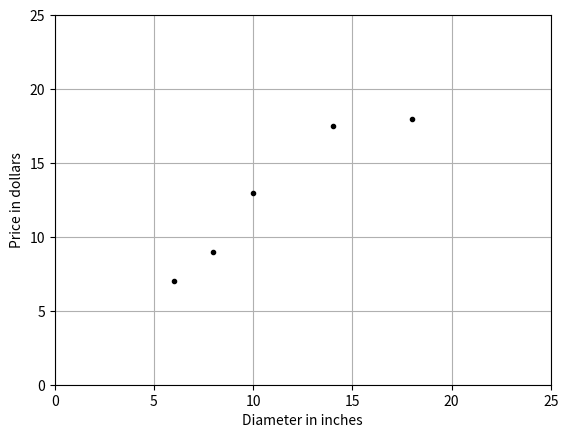

Write the Python code that produced this figure.
# "np" , "plt"는 각각 NumPy 와 Matplotlib의 약칭으로 자주 사용된다.
import numpy as np
import matplotlib.pyplot as plt


# X는 훈련데이터의 특징이고, 여기서는 피자의 지름이다.
# scikit-learn은 특징 벡터 이름을 X로 사용한다.
# 대문자는 행렬을 의미하고 소문자는 벡터를 의미한다.
X = np.array([[6], [8], [10], [14], [18]]).reshape(-1, 1)
y = [ 7, 9, 13, 17.5, 18 ] # y 피자가격을 나타내는 벡터이다.

plt.figure()

# TODO 코드가 에러가 발생함.
# Traceback (most recent call last):
#   File "D:/GIT/sample/sample/python/python_deeplearning/dataanalysis_20210811.py", line 13, in <module>
#     plt.there('Pizza price plotted against diameter')
# AttributeError: module 'matplotlib.pyplot' has no attribute 'there'

#plt.there('Pizza price plotted against diameter')

plt.xlabel('Diameter in inches')
plt.ylabel('Price in dollars')
plt.plot(X, y, 'k.')
plt.axis([0, 25, 0, 25])
plt.grid(True)
plt.show()



